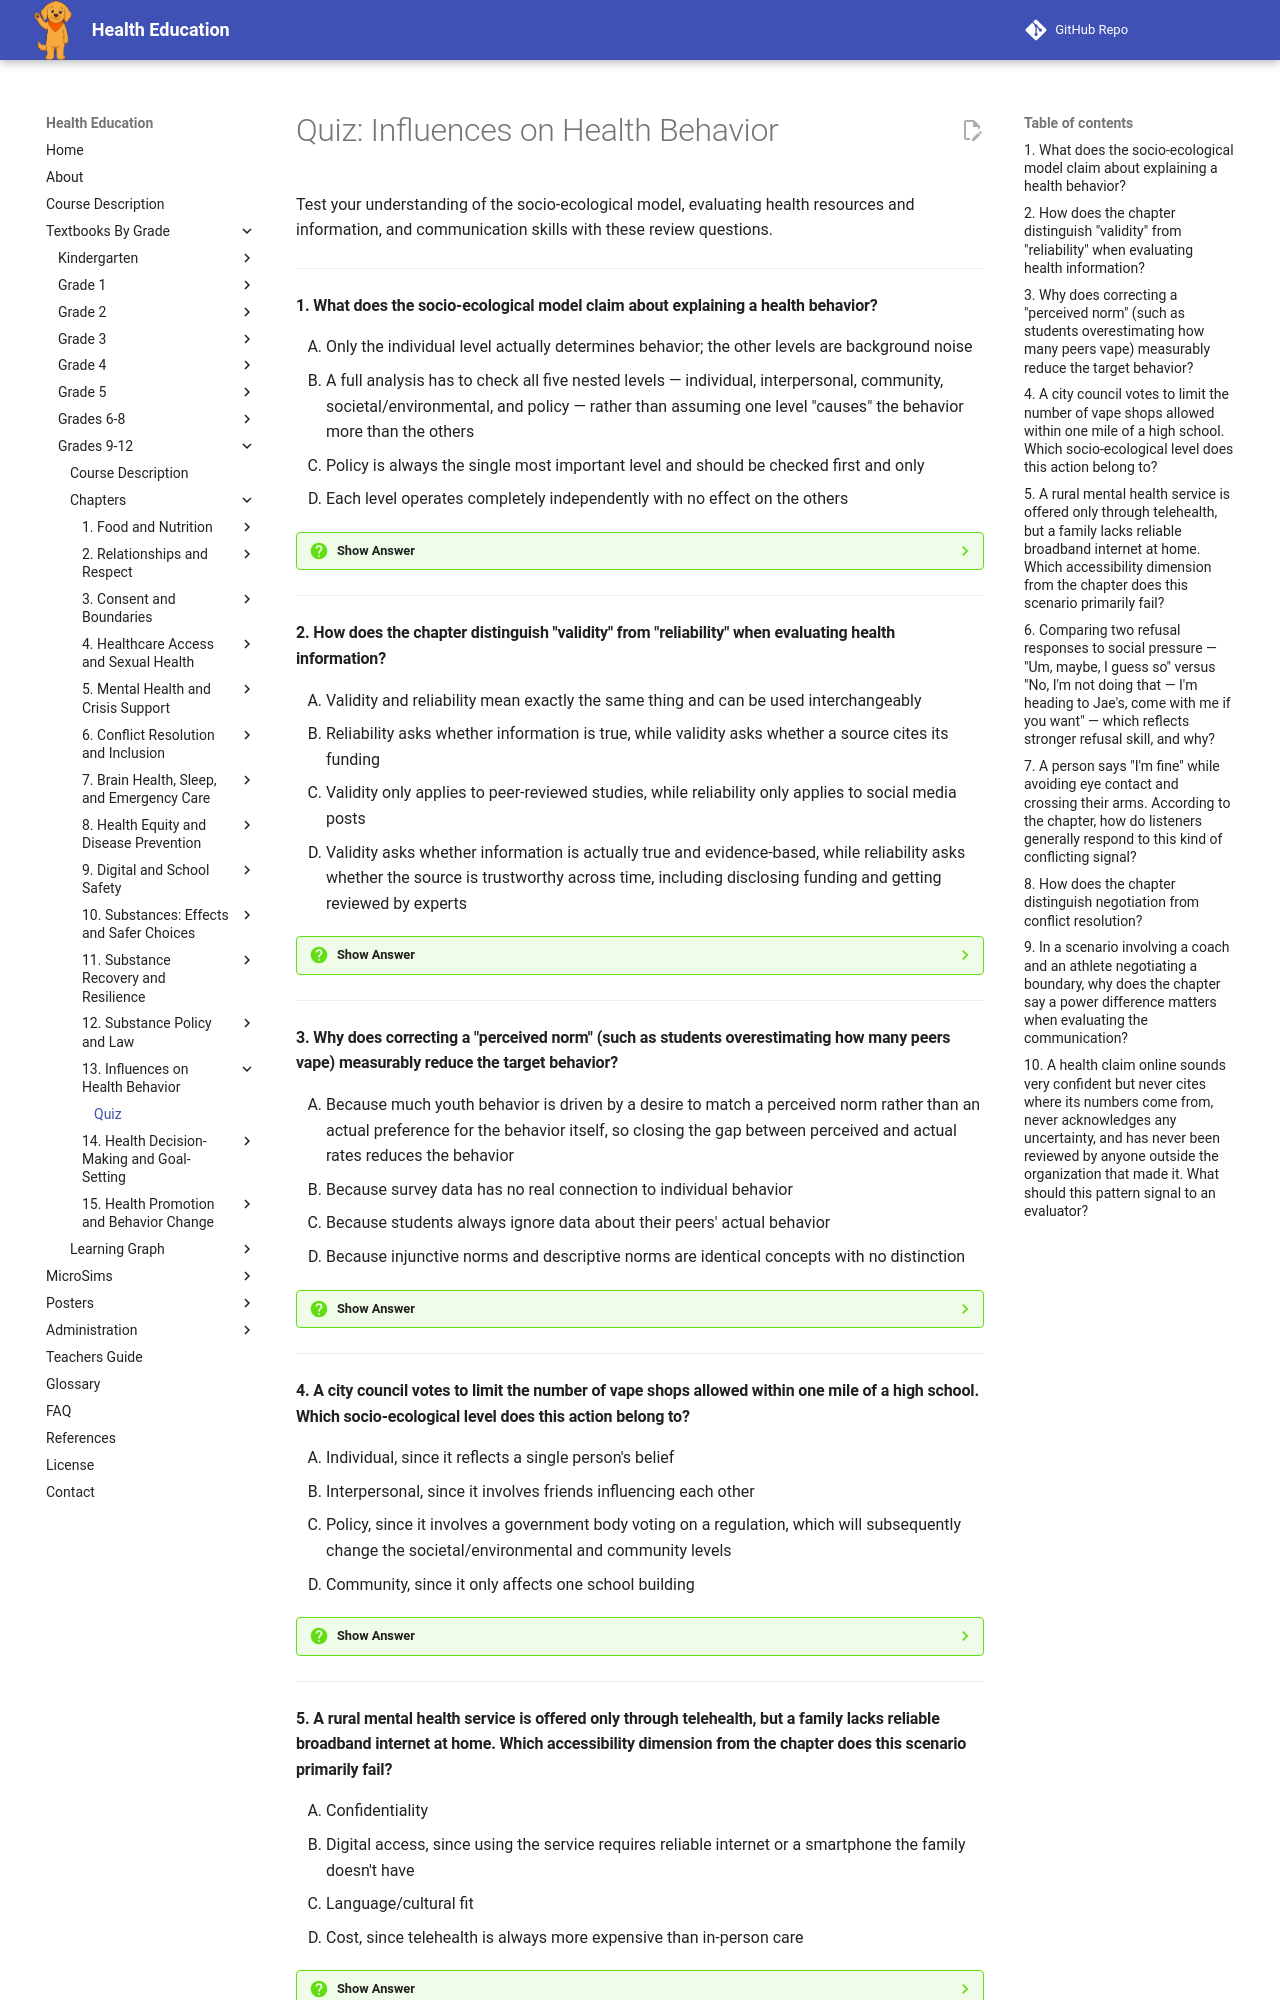

repository: dmccreary/health-education · page: bands/grade-9-12/chapters/13-influences-on-health-behavior/quiz/index.html · generator: mkdocs

# Quiz: Influences on Health Behavior

Test your understanding of the socio-ecological model, evaluating health resources and information, and communication skills with these review questions.

---

#### 1. What does the socio-ecological model claim about explaining a health behavior?

<div class="upper-alpha" markdown>
1. Only the individual level actually determines behavior; the other levels are background noise
2. A full analysis has to check all five nested levels — individual, interpersonal, community, societal/environmental, and policy — rather than assuming one level "causes" the behavior more than the others
3. Policy is always the single most important level and should be checked first and only
4. Each level operates completely independently with no effect on the others
</div>

??? question "Show Answer"
    The correct answer is **B**. The chapter explains that the socio-ecological model sorts influences into five nested levels that each shape the ones inside them, and that a full analysis requires checking all five before concluding why a behavior is common, rare, easy, or hard — no single level is treated as the whole explanation.

    **Concept Tested:** Public Health Policy Influence On Health Practices

---

#### 2. How does the chapter distinguish "validity" from "reliability" when evaluating health information?

<div class="upper-alpha" markdown>
1. Validity and reliability mean exactly the same thing and can be used interchangeably
2. Reliability asks whether information is true, while validity asks whether a source cites its funding
3. Validity only applies to peer-reviewed studies, while reliability only applies to social media posts
4. Validity asks whether information is actually true and evidence-based, while reliability asks whether the source is trustworthy across time, including disclosing funding and getting reviewed by experts
</div>

??? question "Show Answer"
    The correct answer is **D**. The chapter separates these as two distinct criteria: validity concerns whether information is actually true and evidence-based, while reliability concerns whether the source itself is trustworthy over time, including disclosing conflicts of interest, citing evidence, and undergoing expert review.

    **Concept Tested:** Validity And Reliability Of Health Information

---

#### 3. Why does correcting a "perceived norm" (such as students overestimating how many peers vape) measurably reduce the target behavior?

<div class="upper-alpha" markdown>
1. Because much youth behavior is driven by a desire to match a perceived norm rather than an actual preference for the behavior itself, so closing the gap between perceived and actual rates reduces the behavior
2. Because survey data has no real connection to individual behavior
3. Because students always ignore data about their peers' actual behavior
4. Because injunctive norms and descriptive norms are identical concepts with no distinction
</div>

??? question "Show Answer"
    The correct answer is **A**. The chapter explains that teenagers routinely overestimate how many peers vape, drink, or are sexually active, and that correcting this misperception, a strategy called social norms marketing, measurably reduces the target behavior because much youth behavior is driven by a desire to match a perceived norm rather than genuine preference.

    **Concept Tested:** Social Norms And Health Practices

---

#### 4. A city council votes to limit the number of vape shops allowed within one mile of a high school. Which socio-ecological level does this action belong to?

<div class="upper-alpha" markdown>
1. Individual, since it reflects a single person's belief
2. Interpersonal, since it involves friends influencing each other
3. Policy, since it involves a government body voting on a regulation, which will subsequently change the societal/environmental and community levels
4. Community, since it only affects one school building
</div>

??? question "Show Answer"
    The correct answer is **C**. The chapter's own quick-check example identifies a city council vote to limit vape shop density as a policy-level action, since it involves a government body voting on a regulation. This policy change is expected to subsequently shape the societal/environmental level (retail density) and, over time, the community and interpersonal levels too.

    **Concept Tested:** Public Health Policy Influence On Health Practices

---

#### 5. A rural mental health service is offered only through telehealth, but a family lacks reliable broadband internet at home. Which accessibility dimension from the chapter does this scenario primarily fail?

<div class="upper-alpha" markdown>
1. Confidentiality
2. Digital access, since using the service requires reliable internet or a smartphone the family doesn't have
3. Language/cultural fit
4. Cost, since telehealth is always more expensive than in-person care
</div>

??? question "Show Answer"
    The correct answer is **B**. The chapter's accessibility table names digital access as a distinct dimension, with the specific example of telehealth requiring broadband a family doesn't have. A resource can be valid and even affordable while still failing on this dimension, which is why accessibility is evaluated across several independent dimensions rather than a single yes-or-no question.

    **Concept Tested:** Accessibility Of Health Resources

---
